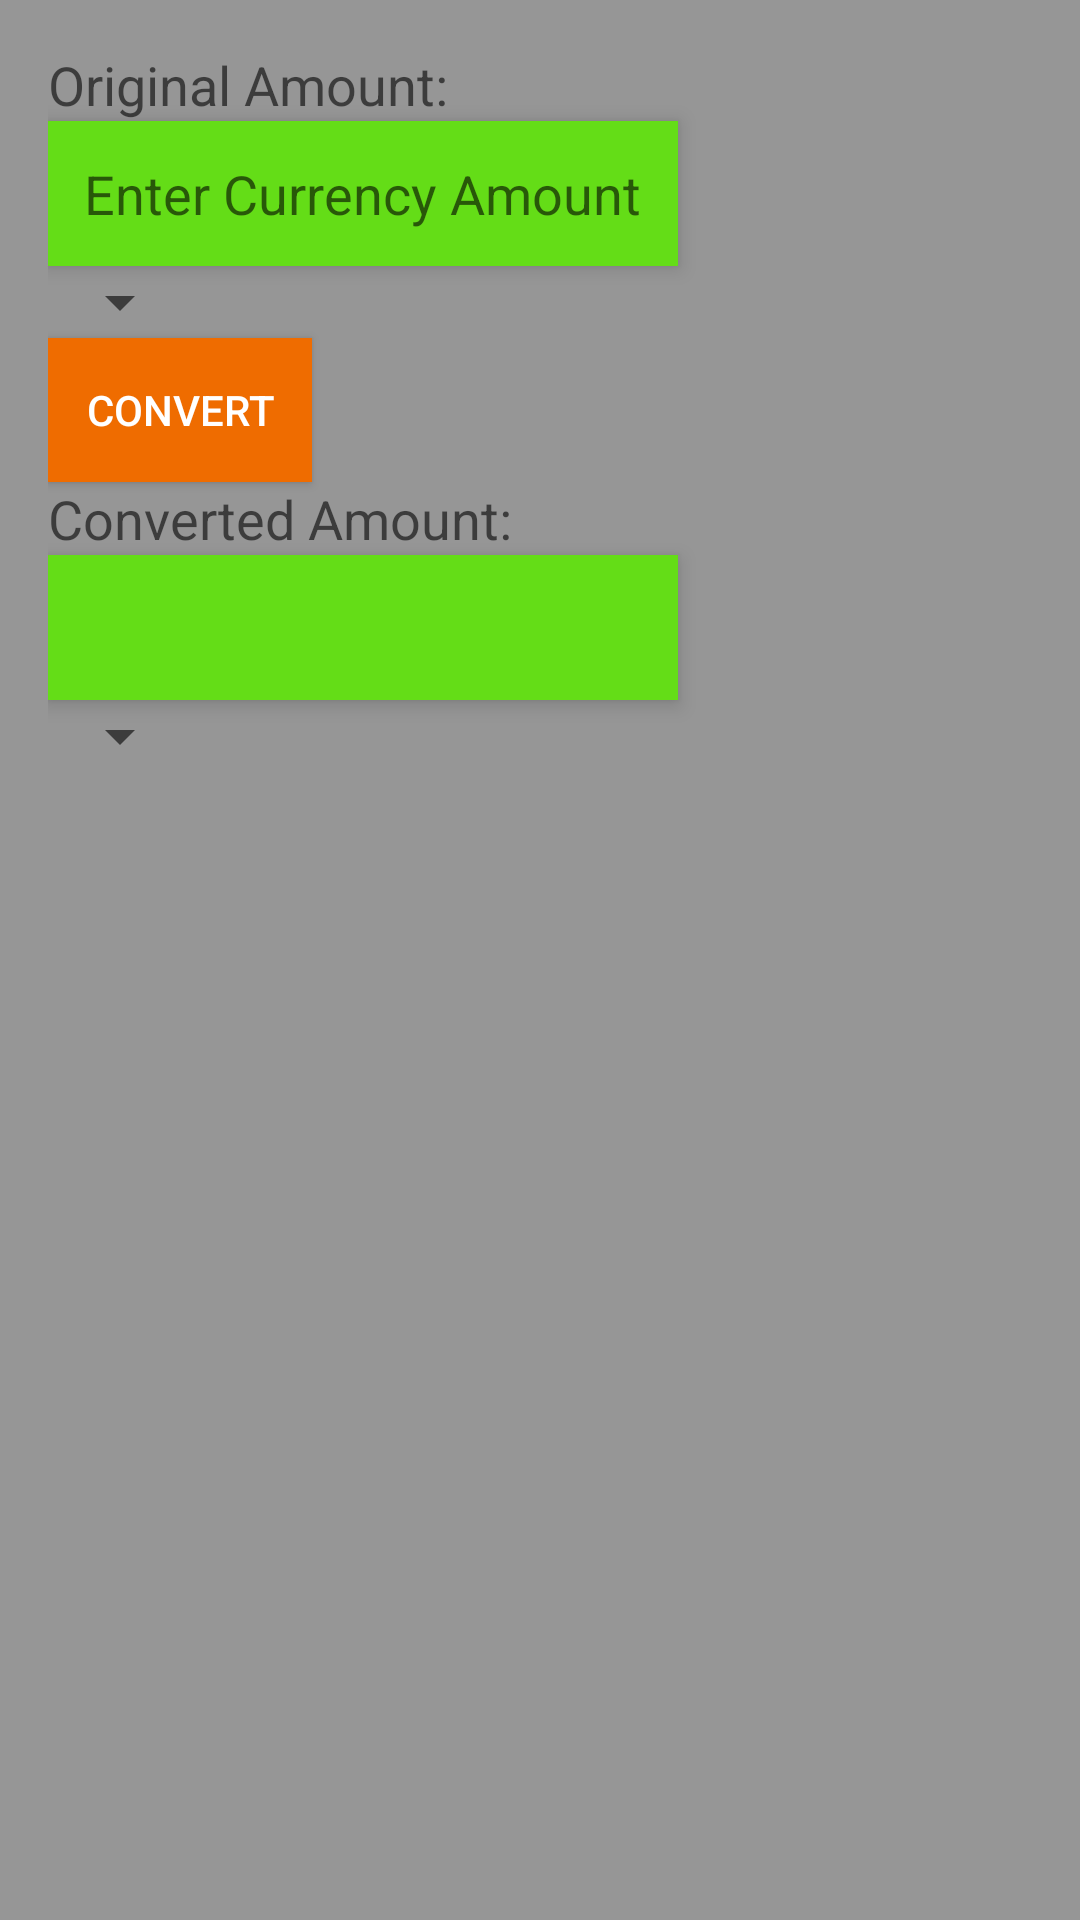

This screen was rendered from an Android layout file. Write that file and the resources it references.
<!-- AndroidManifest.xml: application theme AppTheme -->
<!-- res/layout/activity_main.xml -->
<?xml version="1.0" encoding="utf-8"?>
<GridLayout xmlns:android="http://schemas.android.com/apk/res/android"
    xmlns:tools="http://schemas.android.com/tools"
    android:layout_width="match_parent"
    android:layout_height="match_parent"
    android:paddingBottom="@dimen/activity_vertical_margin"
    android:paddingLeft="@dimen/activity_horizontal_margin"
    android:paddingRight="@dimen/activity_horizontal_margin"
    android:paddingTop="@dimen/activity_vertical_margin"
    tools:context="com.example.jburditt.currencyexchange.MainActivity"
    android:nestedScrollingEnabled="false"
    android:columnCount="2">

    <TextView
        android:layout_width="wrap_content"
        android:layout_height="wrap_content"
        android:textAppearance="?android:attr/textAppearanceMedium"
        android:text="@string/original_amount"
        android:id="@+id/originalAmountLabel"
        android:layout_column="0"
        android:layout_row="0" />

    <EditText
        android:layout_width="wrap_content"
        android:layout_height="wrap_content"
        android:inputType="number"
        android:ems="10"
        android:id="@+id/amountEditText"
        android:layout_column="0"
        android:layout_row="1"
        android:digits="0123456789" />

    <TextView
        android:layout_width="wrap_content"
        android:layout_height="wrap_content"
        android:textAppearance="?android:attr/textAppearanceMedium"
        android:id="@+id/amountTextView"
        android:layout_row="1"
        android:layout_column="0"
        android:hint="@string/money"
        android:background="@color/color_money"
        android:layout_gravity="fill_horizontal"
        android:elevation="@dimen/ElevationAmountTextView"
        android:padding="@dimen/paddingAmountTextView" />

    <Spinner
        android:layout_width="wrap_content"
        android:layout_height="wrap_content"
        android:id="@+id/spinner"
        android:layout_row="2"
        android:layout_column="0"
        android:spinnerMode="dropdown"
        android:gravity="left"
        android:layout_gravity="left"
        android:layout_columnSpan="1" />

    <Button
        style="@style/button_style"
        android:layout_width="wrap_content"
        android:layout_height="wrap_content"
        android:text="@string/convert"
        android:id="@+id/convertButton"
        android:layout_column="0"
        android:layout_columnSpan="2"
        android:layout_row="3"
        android:elevation="@dimen/elevation_convert"
        android:background="@color/button_background_color"
        android:textColor="@color/button_text_color" />

    <TextView
        android:layout_width="wrap_content"
        android:layout_height="wrap_content"
        android:textAppearance="?android:attr/textAppearanceMedium"
        android:text="@string/converted_amount"
        android:id="@+id/convertedAmountLabel"
        android:layout_row="4"
        android:layout_column="0" />

    <TextView
        android:layout_width="wrap_content"
        android:layout_height="wrap_content"
        android:textAppearance="?android:attr/textAppearanceMedium"
        android:id="@+id/convertedAmountTextView"
        android:layout_column="0"
        android:layout_row="5"
        android:background="@color/color_money"
        android:padding="@dimen/paddingAmountTextView"
        android:layout_gravity="fill_horizontal"
        android:elevation="@dimen/ElevationAmountTextView"
        android:enabled="true" />

    <Spinner
        android:layout_width="wrap_content"
        android:layout_height="wrap_content"
        android:id="@+id/currencyToSpinner"
        android:layout_row="6"
        android:layout_column="0"
        android:spinnerMode="dropdown"
        android:gravity="left"
        android:layout_gravity="left"
        android:layout_columnSpan="1" />

</GridLayout>
<!-- resources referenced by this layout -->
<resources>
  <color name="button_background_color">#FFEF6C00</color>
  <color name="button_text_color">#FFFFFF</color>
  <color name="color_money">#64dd17</color>
  <dimen name="ElevationAmountTextView">4dp</dimen>
  <dimen name="activity_horizontal_margin">16dp</dimen>
  <dimen name="activity_vertical_margin">16dp</dimen>
  <dimen name="elevation_convert">20dp</dimen>
  <dimen name="paddingAmountTextView">12dp</dimen>
  <string name="convert">Convert</string>
  <string name="converted_amount">Converted Amount:</string>
  <string name="money">Enter Currency Amount</string>
  <string name="original_amount">Original Amount:</string>
  <style name="button_style">
          Button {
          background-color: #FFEF6C00;
          }
  
      </style>
  <style name="AppTheme" parent="Theme.AppCompat.Light.DarkActionBar">
          
          <item name="colorPrimary">@color/colorPrimary</item>
          <item name="colorPrimaryDark">@color/colorPrimaryDark</item>
          <item name="colorAccent">@color/colorAccent</item>
          <item name="android:colorBackground">@color/background_material_light</item>
      </style>
  <color name="colorPrimary">#ff9800</color>
  <color name="colorPrimaryDark">#ef6c00</color>
  <color name="colorAccent">#FF4081</color>
  <color name="background_material_light">#969696</color>
</resources>
